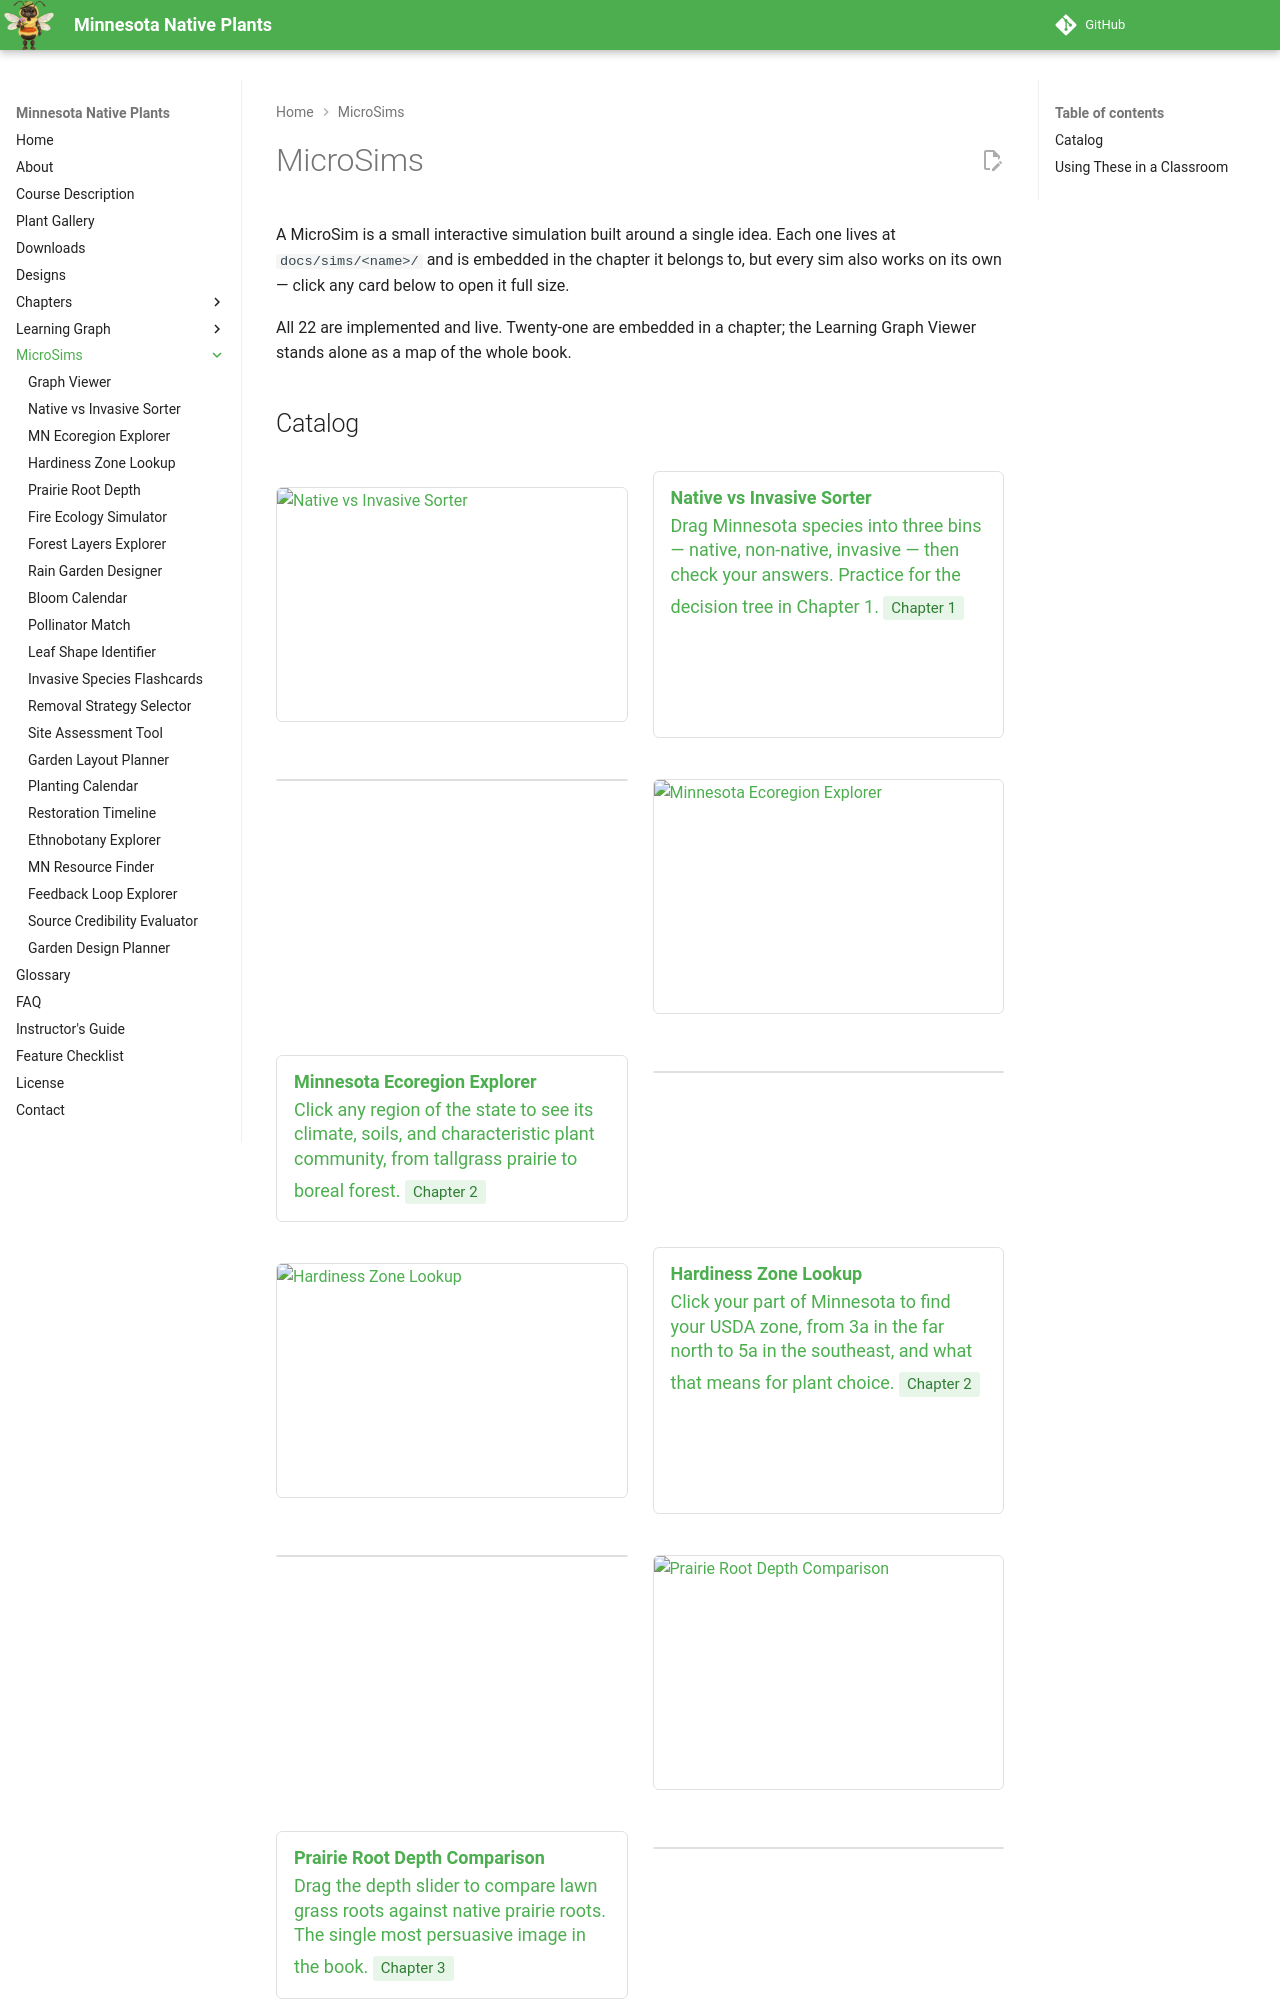

repository: arunbatchu/minnesota-native-plants · page: sims/index.html · generator: mkdocs

# MicroSims

A MicroSim is a small interactive simulation built around a single idea. Each
one lives at `docs/sims/<name>/` and is embedded in the chapter it belongs to,
but every sim also works on its own — click any card below to open it full
size.

All 22 are implemented and live. Twenty-one are embedded in a chapter; the
Learning Graph Viewer stands alone as a map of the whole book.
